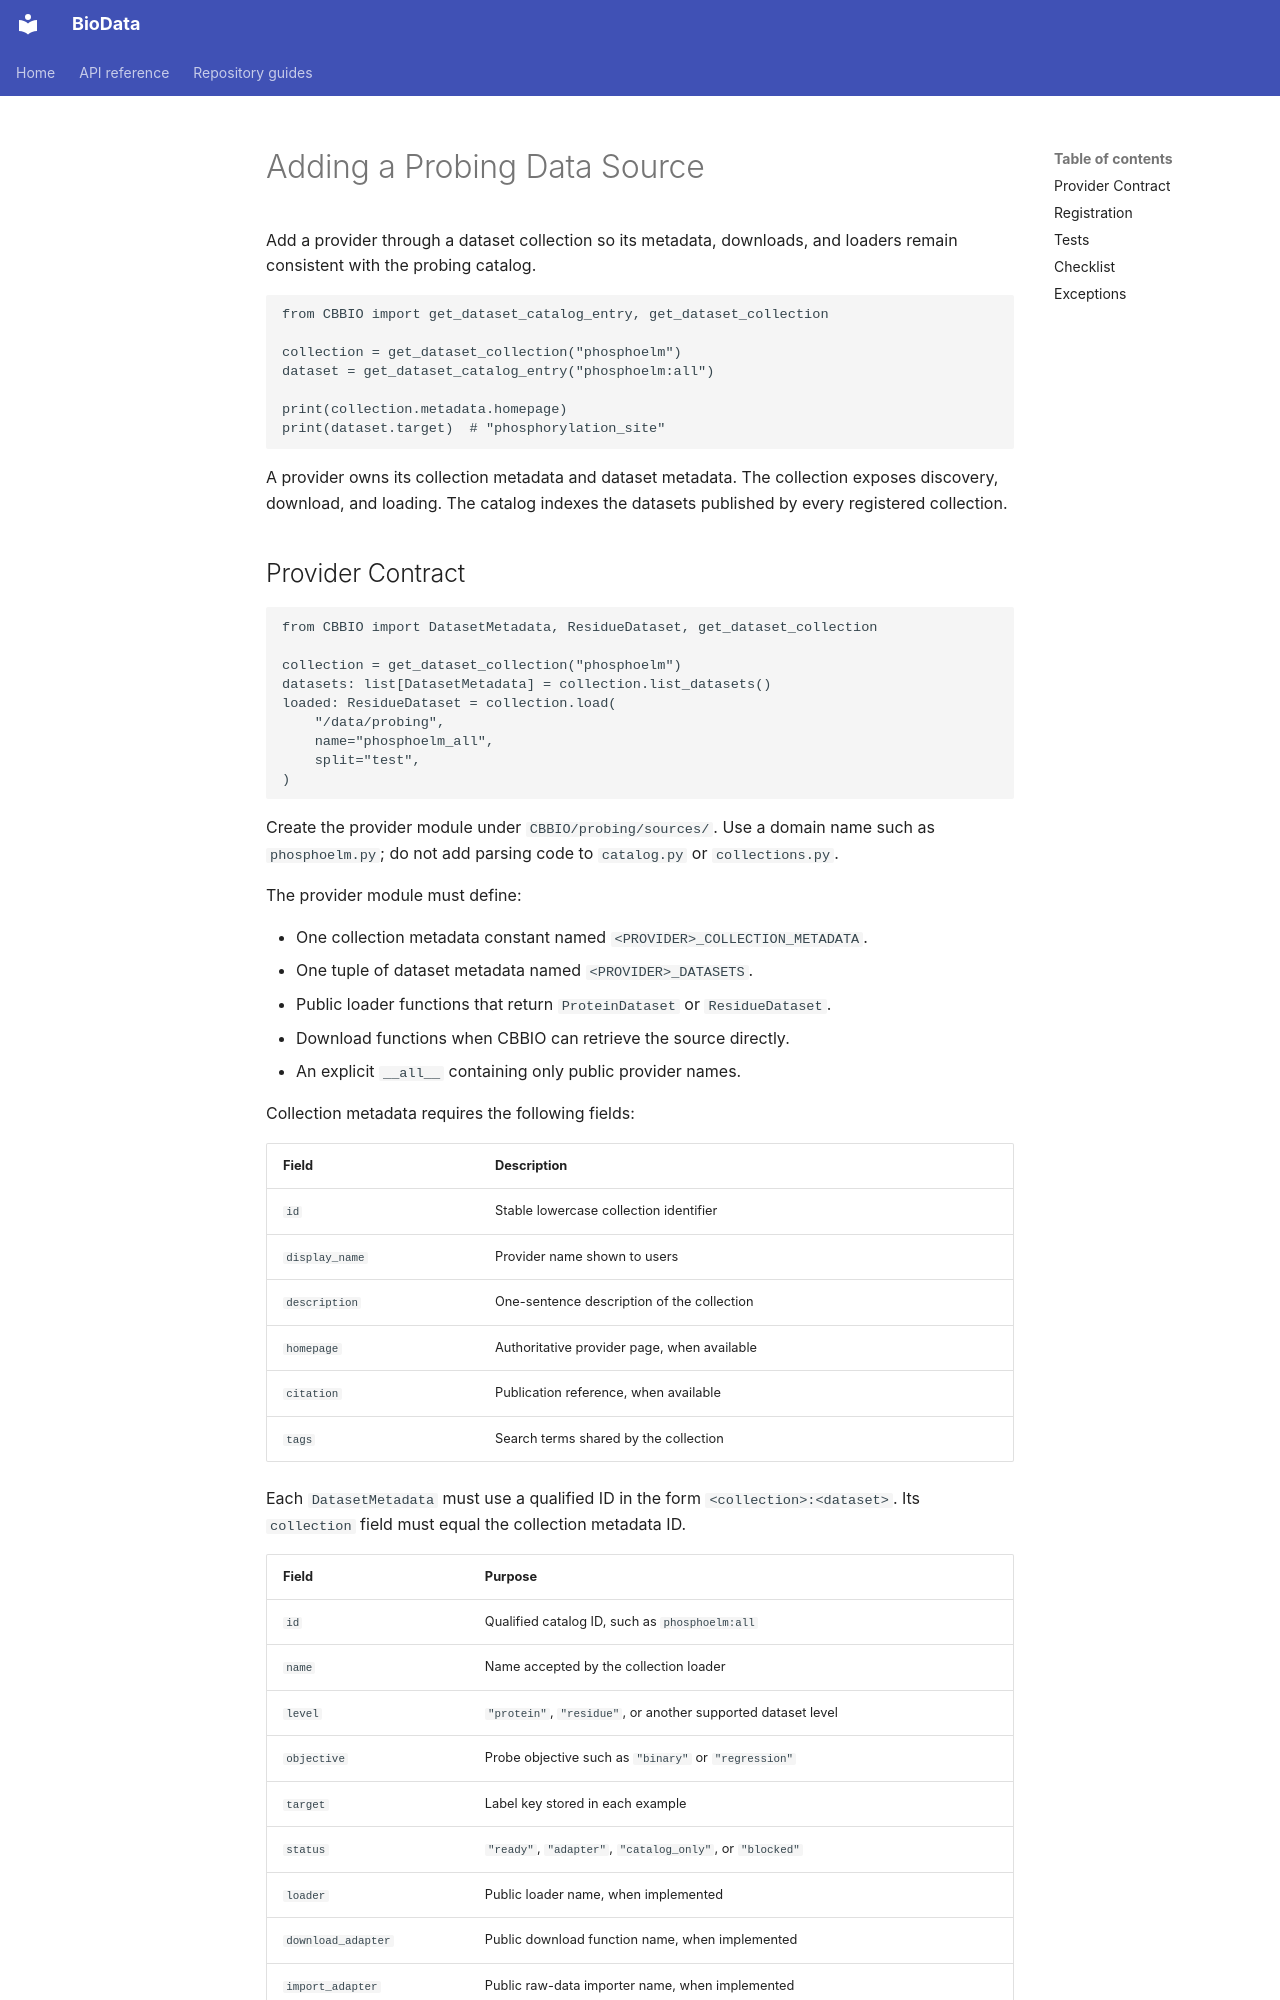

repository: CBBIO/BioData · page: AddingProbingDataSource/index.html · generator: mkdocs

# Adding a Probing Data Source

Add a provider through a dataset collection so its metadata, downloads, and loaders remain
consistent with the probing catalog.

```python
from CBBIO import get_dataset_catalog_entry, get_dataset_collection

collection = get_dataset_collection("phosphoelm")
dataset = get_dataset_catalog_entry("phosphoelm:all")

print(collection.metadata.homepage)
print(dataset.target)  # "phosphorylation_site"
```

A provider owns its collection metadata and dataset metadata. The collection exposes discovery,
download, and loading. The catalog indexes the datasets published by every registered collection.
